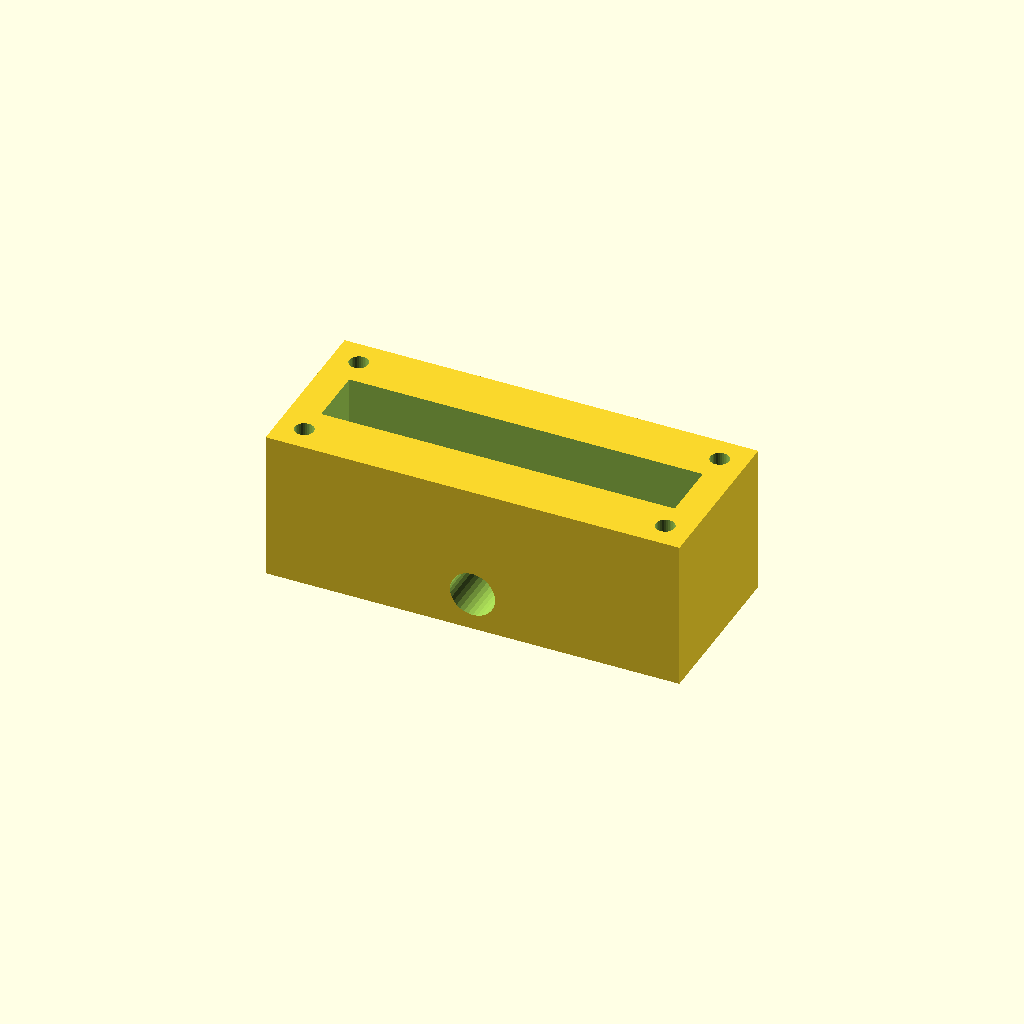
Cell 1 — every parameter at its default value.
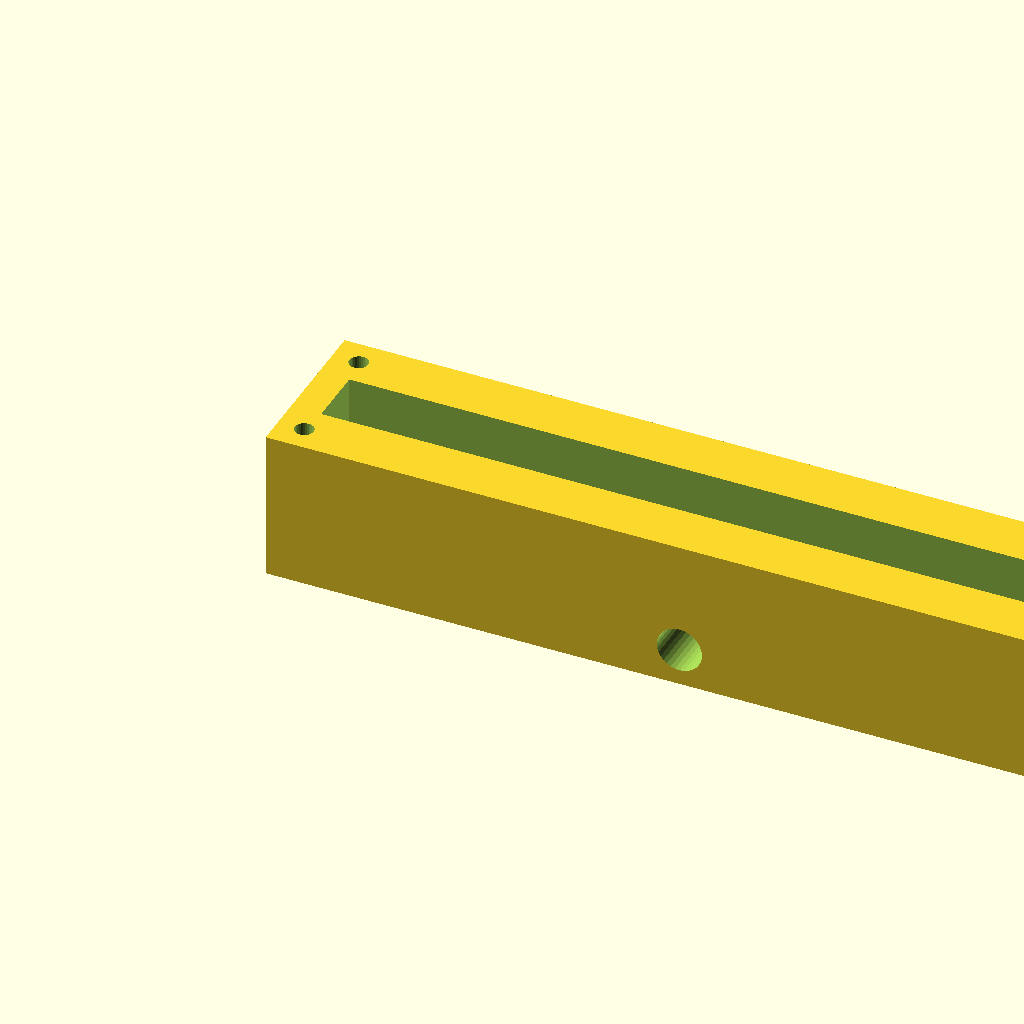
Cell 2: block_l = 220 (everything else at default).
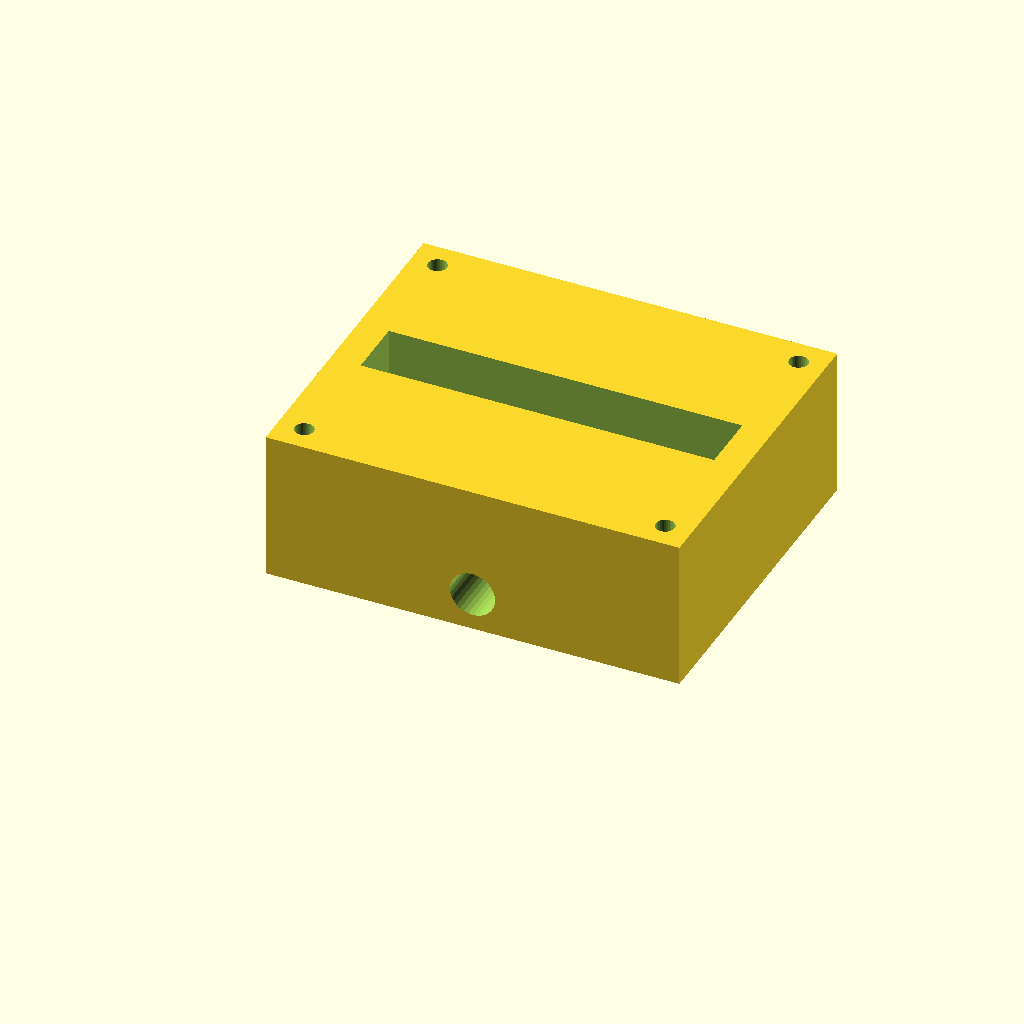
Cell 3: block_w = 90 (everything else at default).
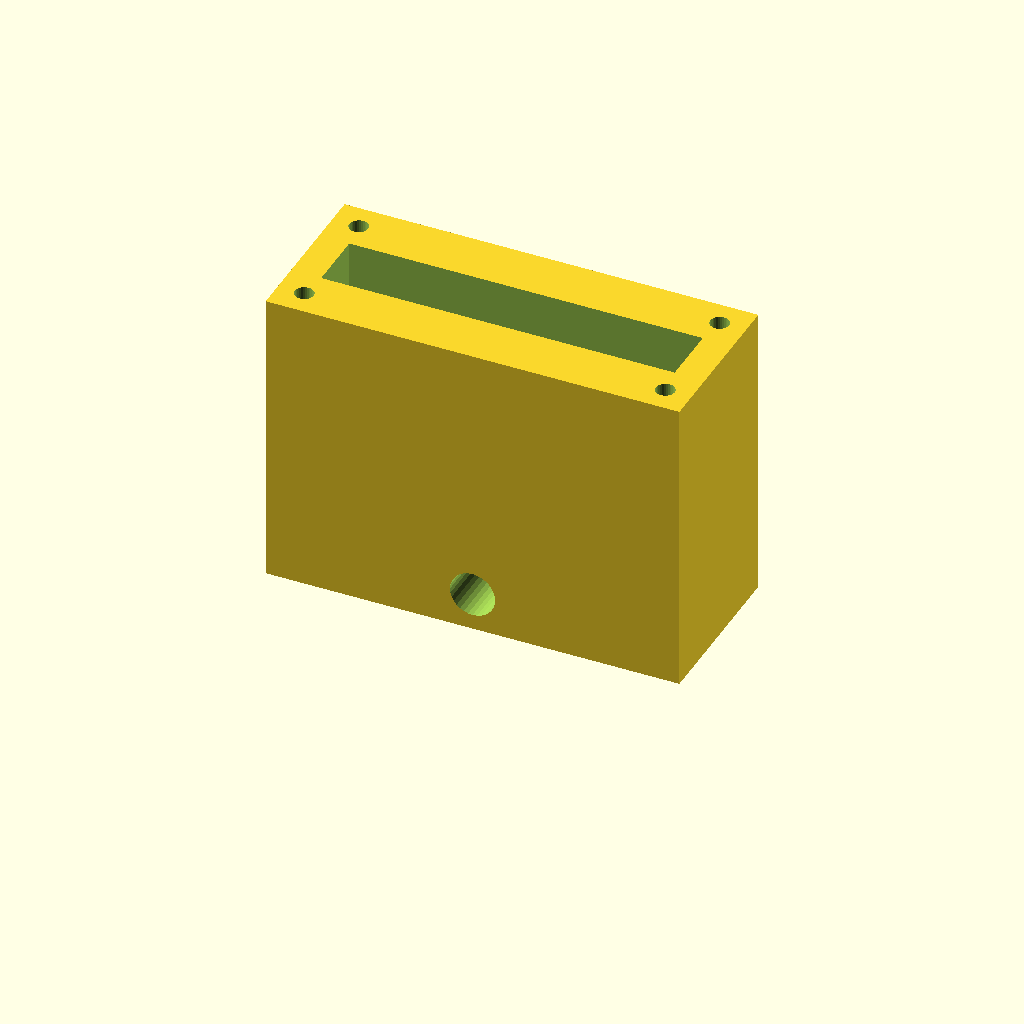
Cell 4: the same model with block_h = 80.
One fixed orthographic camera (rotation 55°, 0°, 25°; colour scheme Cornfield) for every cell.
Source of the model, optional_data/data/solid2/manifoldblock/part_0075.scad:
$fn = 32;

// ----------------------------------------------------------------------
// Manifold block: side_outlet manifold
// ----------------------------------------------------------------------

// --- parameters (mm) ---
block_l = 110;            // block length, X
block_w = 45;             // block width, Y
block_h = 40;             // block height, Z
port_d = 8;               // port bore diameter
port_pitch = 20;          // port pitch along X
gallery_d = 16;           // top gallery width, Y
gallery_depth = 14;       // gallery pocket depth
wall_p = 8;               // gallery end wall thickness, X
mnt_d = 5;                // mounting hole diameter
mnt_in = 7;               // mounting hole inset from the edges
out_d = 12;               // outlet bore diameter
out_z = 10;               // outlet axis height

n_ports = 5;  // ports in the row
port_x0 = (block_l - (n_ports - 1) * port_pitch) / 2;  // first port X

difference() {
  cube([block_l, block_w, block_h]);
  for (i = [0 : n_ports - 1])
    translate([port_x0 + i * port_pitch, block_w / 2, -1])
      cylinder(h = block_h + 2, d = port_d);
  translate([wall_p, block_w / 2 - gallery_d / 2, block_h - gallery_depth])
    cube([block_l - 2 * wall_p, gallery_d, gallery_depth + 1]);
  for (cx = [mnt_in, block_l - mnt_in])
    for (cy = [mnt_in, block_w - mnt_in])
      translate([cx, cy, -1]) cylinder(h = block_h + 2, d = mnt_d);
  translate([block_l / 2, -1, out_z]) rotate([-90, 0, 0])
    cylinder(h = block_w + 2, d = out_d);
}
Parameter table extracted from the source (name, type, default, range or options):
block_l: number, default 110
block_w: number, default 45
block_h: number, default 40
port_d: number, default 8
port_pitch: number, default 20
gallery_d: number, default 16
gallery_depth: number, default 14
wall_p: number, default 8
mnt_d: number, default 5
mnt_in: number, default 7
out_d: number, default 12
out_z: number, default 10
n_ports: number, default 5
